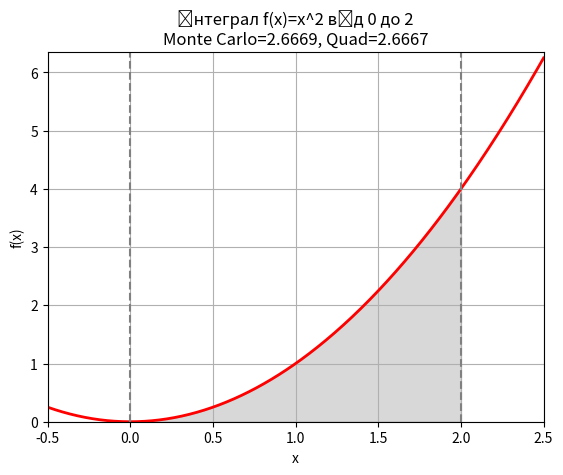

The matplotlib source for this figure:
import matplotlib.pyplot as plt
import numpy as np
import scipy.integrate as spi


def f(x):
    """Функція для інтегрування."""
    return x ** 2


def monte_carlo_integration(func, a, b, n_points=1_000_000):
    """Обчислення інтеграла методом Монте-Карло."""
    x_rand = np.random.uniform(a, b, n_points)
    y_rand = func(x_rand)
    return (b - a) * np.mean(y_rand)


def analytic_integration(a, b):
    """Аналітичне обчислення інтеграла f(x) = x^2."""
    return (b ** 3) / 3 - (a ** 3) / 3


def main():
    """Основна функція програми."""
    a, b = 0, 2

    # Обчислення інтеграла різними методами
    monte_carlo_result = monte_carlo_integration(f, a, b)
    analytic_result = analytic_integration(a, b)
    quad_result, error = spi.quad(f, a, b)

    # Вивід результатів
    print("Метод Монте-Карло:", monte_carlo_result)
    print("Аналітичний розрахунок:", analytic_result)
    print("Quad (SciPy):", quad_result, "Оцінка похибки:", error)

    # Побудова графіка
    x = np.linspace(-0.5, 2.5, 400)
    y = f(x)

    fig, ax = plt.subplots()

    # Малювання функції
    ax.plot(x, y, 'r', linewidth=2)

    # Заповнення області під кривою
    ix = np.linspace(a, b, 100)
    iy = f(ix)
    ax.fill_between(ix, iy, color='gray', alpha=0.3)

    # Налаштування графіка
    ax.set_xlim([x[0], x[-1]])
    ax.set_ylim([0, max(y) + 0.1])
    ax.set_xlabel('x')
    ax.set_ylabel('f(x)')

    # Додавання меж інтегрування та назви графіка
    ax.axvline(x=a, color='gray', linestyle='--')
    ax.axvline(x=b, color='gray', linestyle='--')
    ax.set_title(
        f'Інтеграл f(x)=x^2 від {a} до {b}\n'
        f'Monte Carlo={monte_carlo_result:.4f}, '
        f'Quad={quad_result:.4f}'
    )

    plt.grid()
    plt.show()


if __name__ == "__main__":
    main()